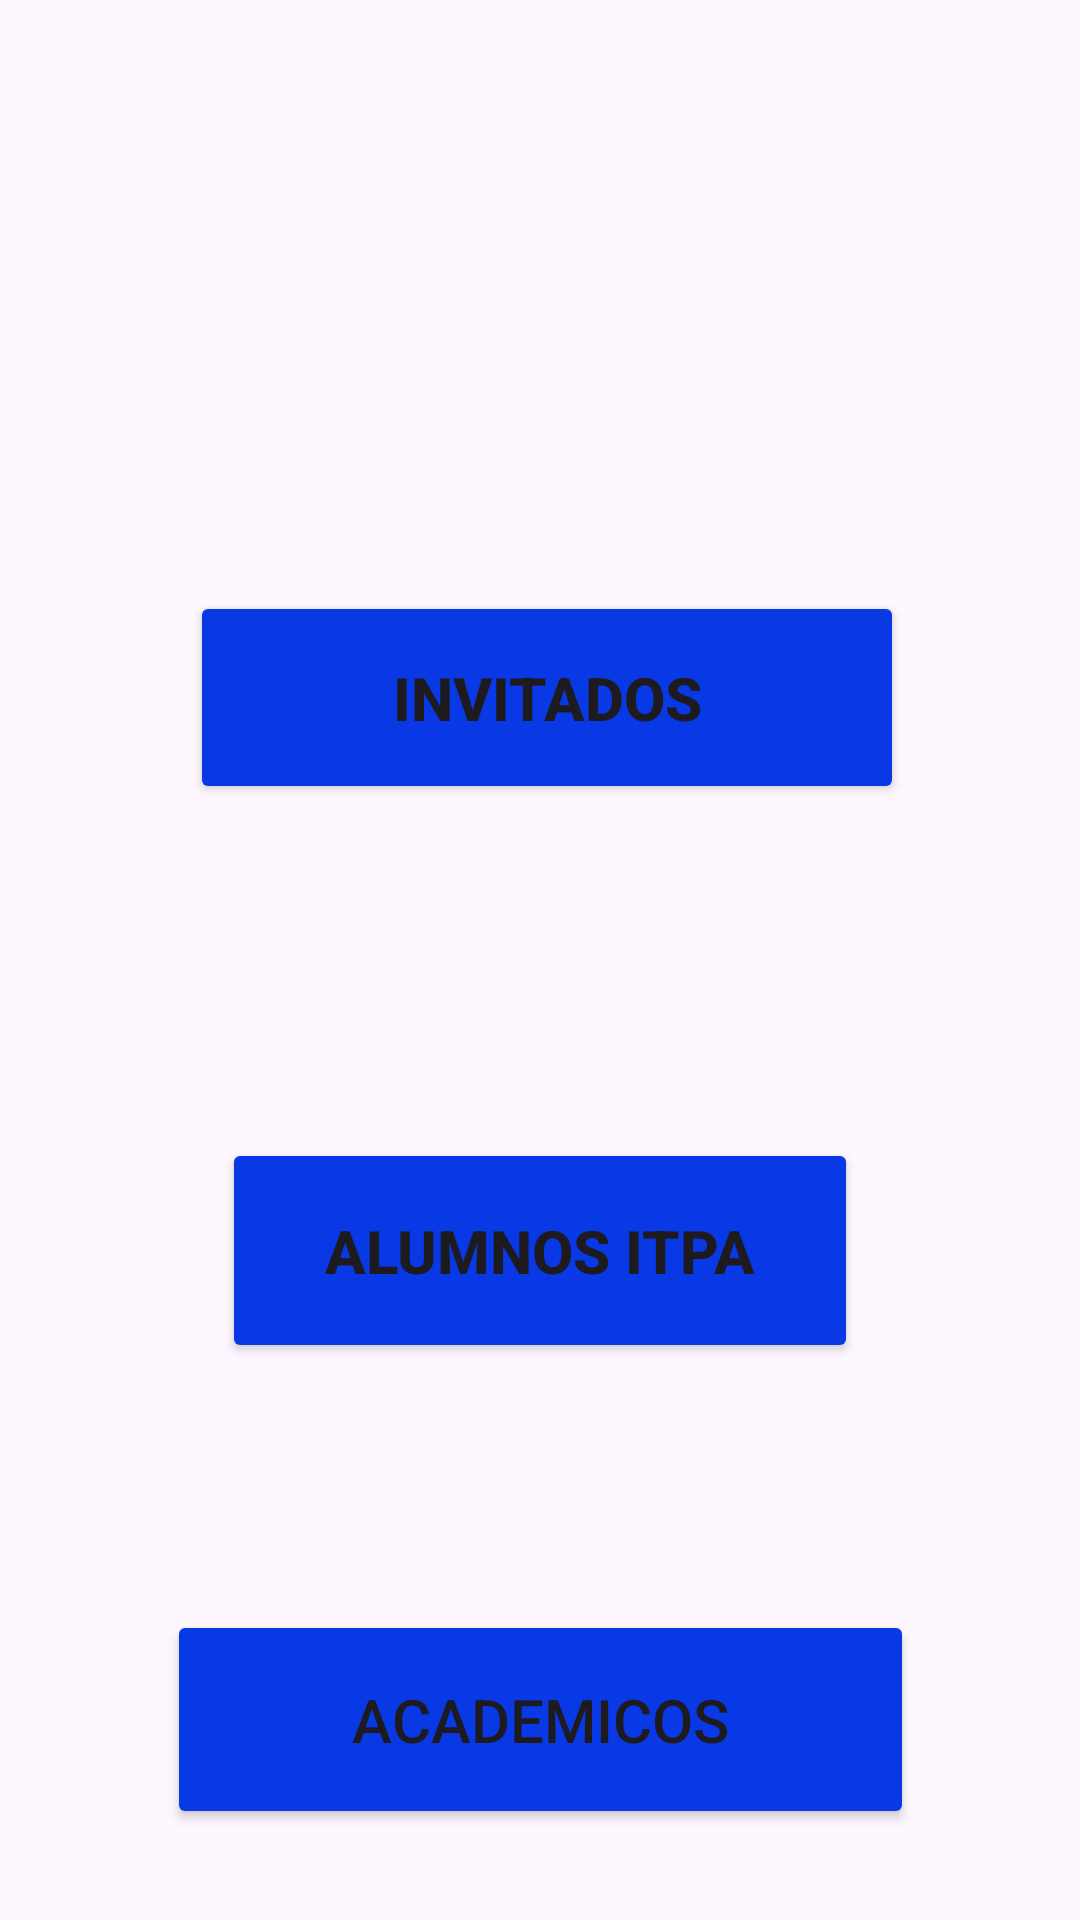

This screen was rendered from an Android layout file. Write that file and the resources it references.
<!-- AndroidManifest.xml: application theme Theme.ConfeTec -->
<!-- res/layout/activity_menu.xml -->
<?xml version="1.0" encoding="utf-8"?>
<androidx.constraintlayout.widget.ConstraintLayout xmlns:android="http://schemas.android.com/apk/res/android"
    xmlns:app="http://schemas.android.com/apk/res-auto"
    xmlns:tools="http://schemas.android.com/tools"
    android:id="@+id/bt"
    android:layout_width="match_parent"
    android:layout_height="match_parent"
    android:backgroundTint="#0839E4"
    tools:context=".Activity_menu">

    <ImageView
        android:id="@+id/imageView3"
        android:layout_width="wrap_content"
        android:layout_height="wrap_content"
        android:layout_marginBottom="4dp"
        app:layout_constraintBottom_toBottomOf="parent"
        app:layout_constraintEnd_toEndOf="parent"
        app:layout_constraintStart_toStartOf="parent"
        app:srcCompat="@drawable/logo2" />

    <Button
        android:id="@+id/bt4"
        android:layout_width="249dp"
        android:layout_height="73dp"
        android:backgroundTint="#0839E4"
        android:text="Academicos"
        android:textSize="20sp"
        app:layout_constraintBottom_toTopOf="@+id/imageView3"
        app:layout_constraintEnd_toEndOf="parent"
        app:layout_constraintStart_toStartOf="parent"
        app:layout_constraintTop_toBottomOf="@+id/bt9"
        tools:ignore="MissingConstraints" />

    <Button
        android:id="@+id/bt2"
        android:layout_width="238dp"
        android:layout_height="71dp"
        android:backgroundTint="#0839E4"
        android:text="Invitados"
        android:textSize="20sp"
        android:textStyle="bold"
        app:layout_constraintBottom_toBottomOf="parent"
        app:layout_constraintEnd_toEndOf="parent"
        app:layout_constraintHorizontal_bias="0.52"
        app:layout_constraintStart_toStartOf="parent"
        app:layout_constraintTop_toTopOf="parent"
        app:layout_constraintVertical_bias="0.346"
        tools:ignore="MissingConstraints" />

    <Button
        android:id="@+id/bt9"
        android:layout_width="0dp"
        android:layout_height="75dp"
        android:layout_marginStart="74dp"
        android:layout_marginTop="353dp"
        android:layout_marginEnd="74dp"
        android:layout_marginBottom="56dp"
        android:backgroundTint="#0839E4"
        android:text="Alumnos Itpa"
        android:textSize="20sp"
        android:textStyle="bold"
        app:layout_constraintBottom_toTopOf="@+id/bt4"
        app:layout_constraintEnd_toEndOf="parent"
        app:layout_constraintStart_toStartOf="parent"
        app:layout_constraintTop_toTopOf="parent"
        tools:ignore="MissingConstraints" />

    <ImageView
        android:id="@+id/imageView4"
        android:layout_width="468dp"
        android:layout_height="113dp"
        android:layout_marginTop="4dp"
        app:layout_constraintEnd_toEndOf="parent"
        app:layout_constraintHorizontal_bias="0.508"
        app:layout_constraintStart_toStartOf="parent"
        app:layout_constraintTop_toTopOf="parent"
        app:srcCompat="@drawable/logotec"
        tools:ignore="MissingConstraints" />

</androidx.constraintlayout.widget.ConstraintLayout>
<!-- resources referenced by this layout -->
<resources>
  <style name="Theme.ConfeTec" parent="Base.Theme.ConfeTec" />
  <style name="Base.Theme.ConfeTec" parent="Theme.Material3.DayNight.NoActionBar">
          
          
      </style>
</resources>
